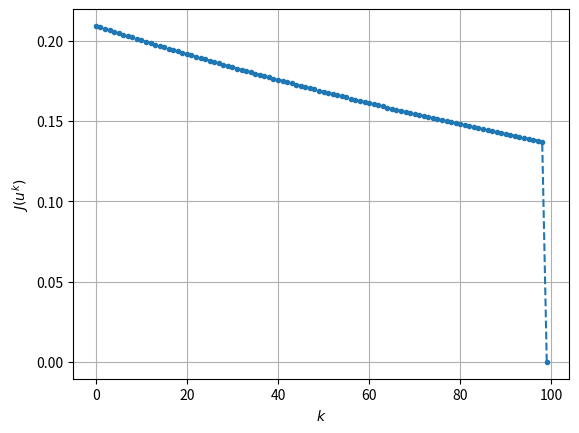

Python code for this plot:
#
# 24 Apr 2024
#
# [redacted]
#
# NN
#
import numpy as np
import matplotlib.pyplot as plt

###############################################################################
max_iters = 100


###############################################################################
# Activation Function
def loss_fn(xT, p):
    return np.linalg.norm(xT - p) ** 2, 2 * (xT - p)


# Activation Function
def sigmoid_fn(xi):
    return 1 / (1 + np.exp(-xi))


# Derivative of Activation Function
def activation_fn(xi):
    return sigmoid_fn(xi), sigmoid_fn(xi) * (1 - sigmoid_fn(xi))


# Inference: xtp = f(xt,ut)
def inference_dynamics(xt, ut):
    """
    input:
              xt current state (size=d)
              ut current input (size=d*(d+1)), including bias)
    output:
              xtp next state
    """
    d = xt.shape[0]
    xtp = np.zeros(d)

    for h in range(d):
        temp = xt @ ut[h, 1:] + ut[h, 0]  # because of the bias
        xtp[h], _ = activation_fn(temp)
    return xtp


# Forward Propagation
def forward_pass(uu, x0):
    """
    input:
              uu input trajectory: u[0],u[1],..., u[T-1]
              x0 initial condition
    output:
              xx state trajectory: x[1],x[2],..., x[T]
    """
    T = uu.shape[0] + 1
    d = x0.shape[0]
    xx = np.zeros((T, d))
    xx[0] = x0
    for t in range(T - 1):
        xx[t + 1] = inference_dynamics(xx[t], uu[t])

    return xx


# Adjoint dynamics:
def adjoint_dynamics(ltp, xt, ut):
    """
    input:
              llambda_tp current costate
              xt current state
              ut current input
    output:
              llambda_t next costate
              delta_ut loss gradient wrt u_t
    """
    d = xt.shape[0]
    df_dx = np.zeros((d, d))
    df_du = np.zeros(((d + 1) * d, d))
    idx = (d + 1) * np.ones((d), dtype=int)
    cs_idx = np.append(0, np.cumsum(idx))

    for h in range(d):
        temp = xt @ ut[h, 1:] + ut[h, 0]  # because of the bias
        _, disgma_h = activation_fn(temp)

        df_dx[:, h] = ut[h, 1:] * disgma_h
        df_du[cs_idx[h] : cs_idx[h + 1], h] = np.hstack([1, xt]) * disgma_h

    lt = df_dx @ ltp
    Delta_ut_vec = df_du @ ltp

    Delta_ut = np.reshape(Delta_ut_vec, (d, d + 1))
    return lt, Delta_ut


# Backward Propagation
def backward_pass(xx, uu, llambdaT):
    """
    input:
              xx state trajectory: x[1],x[2],..., x[T]
              uu input trajectory: u[0],u[1],..., u[T-1]
              llambdaT terminal condition
    output:
              llambda costate trajectory
              delta_u costate output, i.e., the loss gradient
    """
    T, d = xx.shape
    llambda = np.zeros(xx.shape)
    Delta_u = np.zeros((T - 1, d, d + 1))

    llambda[-1] = llambdaT

    for t in reversed(range(T - 1)):
        llambda[t], Delta_u[t] = adjoint_dynamics(llambda[t + 1], xx[t], uu[t])

    return llambda, Delta_u


###############################################################################
# MAIN
###############################################################################

J = np.zeros(max_iters)  # Loss values
norm_grad_J = np.zeros(max_iters)  # gradient of the cost function

T = 5
d = 3
alpha = 1e-2

data_point = np.random.uniform(size=(d))
label_point = np.random.uniform(size=(d))

uu = np.zeros((T - 1, d, d + 1))
# GO!
for k in range(max_iters - 1):
    if ((k + 2) % 50) == 0:
        print(f"Cost at iter {k+2:4d} is {J[k-1]:.4f}")

    xx = forward_pass(uu, data_point)
    _, llambdaT = loss_fn(xx[-1], label_point)
    _, Delta_uu = backward_pass(xx, uu, llambdaT)
    uu -= alpha * Delta_uu

    J[k], _ = loss_fn(xx[-1], label_point)
    norm_grad_J[k] = np.linalg.norm(Delta_uu)

if 1:
    _, ax = plt.subplots()
    ax.plot(
        range(max_iters),
        J,
        marker=".",
        linestyle="--",
    )
    ax.set_xlabel(r"$k$")
    ax.set_ylabel(r"$J(u^k)$")
    ax.grid()

plt.show()
